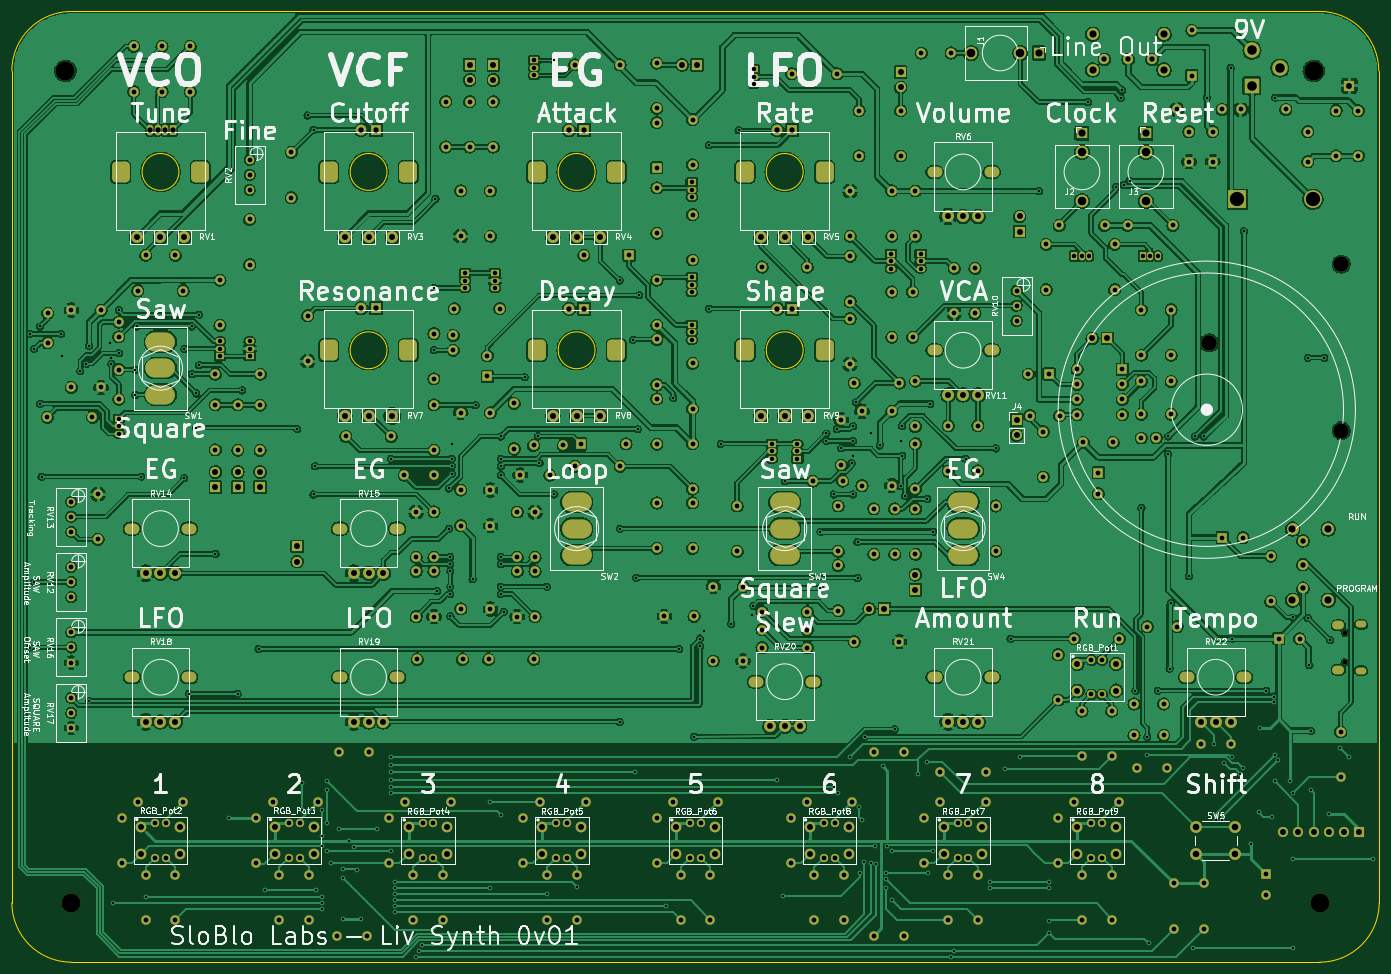
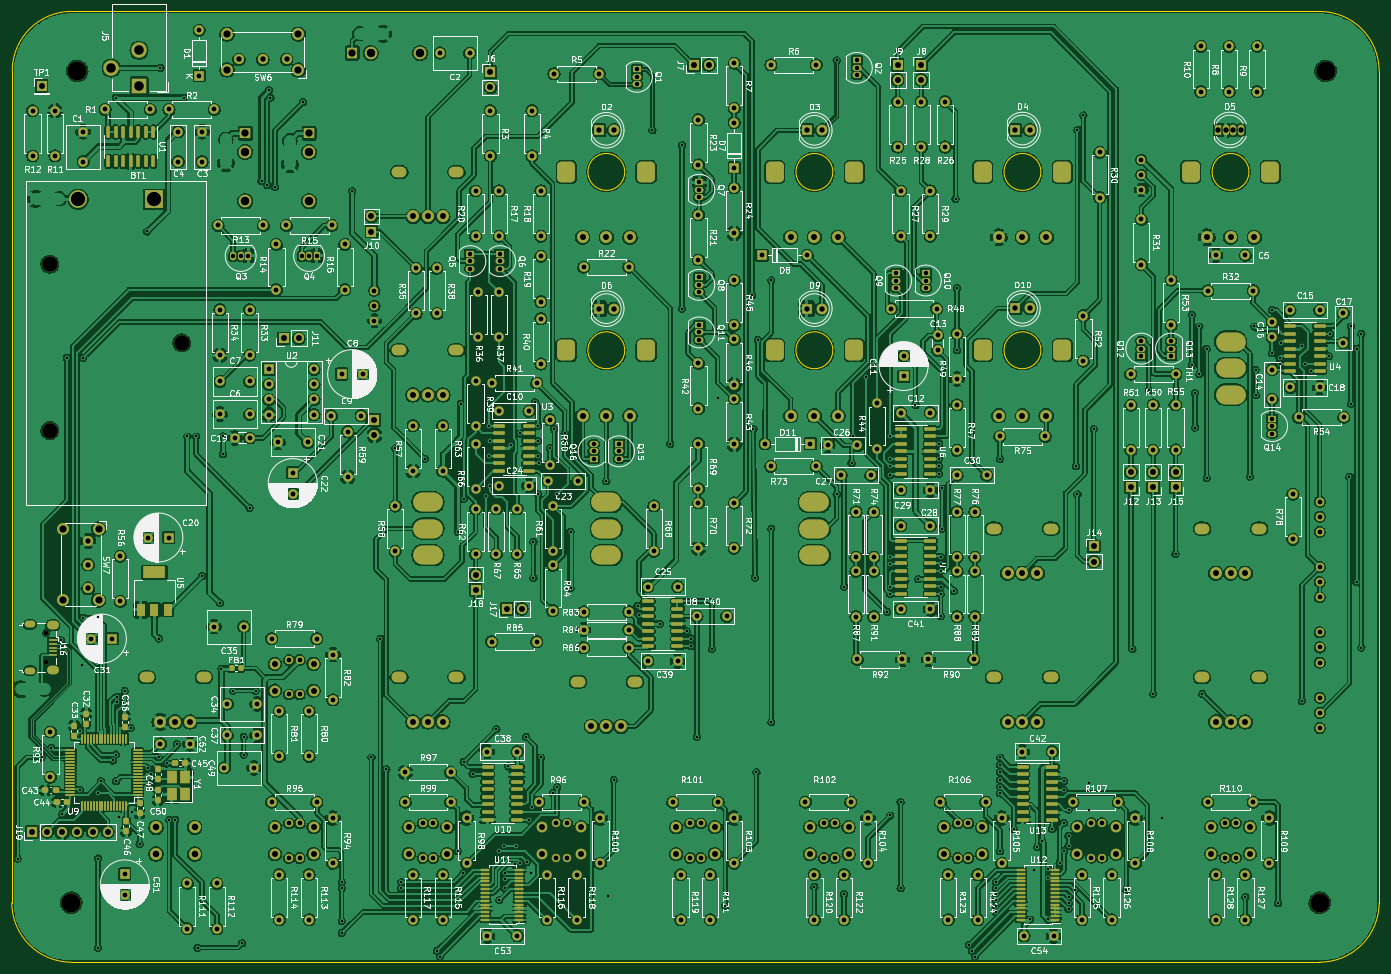
Circuit board: 11 layer files. Board 230.0 x 159.9 mm.
- bottom_copper: LivSynth_Hardware-B_Cu.gbr (2324576 bytes)
- bottom_mask: LivSynth_Hardware-B_Mask.gbr (35472 bytes)
- paste: LivSynth_Hardware-B_Paste.gbr (9910 bytes)
- bottom_silk: LivSynth_Hardware-B_Silkscreen.gbr (368232 bytes)
- outline: LivSynth_Hardware-Edge_Cuts.gbr (1694 bytes)
- top_copper: LivSynth_Hardware-F_Cu.gbr (1665932 bytes)
- top_mask: LivSynth_Hardware-F_Mask.gbr (26552 bytes)
- paste: LivSynth_Hardware-F_Paste.gbr (472 bytes)
- top_silk: LivSynth_Hardware-F_Silkscreen.gbr (133778 bytes)
- drill: LivSynth_Hardware-NPTH.drl (617 bytes)
- drill: LivSynth_Hardware-PTH.drl (16833 bytes)

=== bottom_copper: LivSynth_Hardware-B_Cu.gbr (2324576 bytes, source omitted) ===
=== bottom_mask: LivSynth_Hardware-B_Mask.gbr (35472 bytes, source omitted) ===
=== paste: LivSynth_Hardware-B_Paste.gbr (9910 bytes, source omitted) ===
=== bottom_silk: LivSynth_Hardware-B_Silkscreen.gbr (368232 bytes, source omitted) ===
=== outline: LivSynth_Hardware-Edge_Cuts.gbr ===
%TF.GenerationSoftware,KiCad,Pcbnew,(6.0.8-1)-1*%
%TF.CreationDate,2022-09-30T17:55:38+02:00*%
%TF.ProjectId,LivSynth_Hardware,4c697653-796e-4746-985f-486172647761,0v01*%
%TF.SameCoordinates,Original*%
%TF.FileFunction,Profile,NP*%
%FSLAX46Y46*%
G04 Gerber Fmt 4.6, Leading zero omitted, Abs format (unit mm)*
G04 Created by KiCad (PCBNEW (6.0.8-1)-1) date 2022-09-30 17:55:38*
%MOMM*%
%LPD*%
G01*
G04 APERTURE LIST*
%TA.AperFunction,Profile*%
%ADD10C,0.150000*%
%TD*%
%TA.AperFunction,Profile*%
%ADD11C,0.100000*%
%TD*%
G04 APERTURE END LIST*
D10*
X309928932Y-78000000D02*
X310000000Y-217928932D01*
X79999968Y-217928932D02*
G75*
G03*
X90000000Y-227928932I10000032J32D01*
G01*
X90000000Y-68015000D02*
X299928932Y-68000000D01*
X300000000Y-227928900D02*
G75*
G03*
X310000000Y-217928932I0J10000000D01*
G01*
X80000000Y-217928932D02*
X80000000Y-78015000D01*
X90000000Y-227928932D02*
X300000000Y-227928932D01*
X90000000Y-68015000D02*
G75*
G03*
X80000000Y-78015000I0J-10000000D01*
G01*
X309928900Y-78000000D02*
G75*
G03*
X299928932Y-68000000I-10000000J0D01*
G01*
D11*
%TO.C,RV5*%
X213100000Y-95000000D02*
G75*
G03*
X213100000Y-95000000I-3100000J0D01*
G01*
%TO.C,RV4*%
X178100000Y-95000000D02*
G75*
G03*
X178100000Y-95000000I-3100000J0D01*
G01*
%TO.C,RV7*%
X143100000Y-125000000D02*
G75*
G03*
X143100000Y-125000000I-3100000J0D01*
G01*
%TO.C,RV8*%
X178100000Y-125000000D02*
G75*
G03*
X178100000Y-125000000I-3100000J0D01*
G01*
%TO.C,RV1*%
X108100000Y-95000000D02*
G75*
G03*
X108100000Y-95000000I-3100000J0D01*
G01*
%TO.C,RV3*%
X143100000Y-95000000D02*
G75*
G03*
X143100000Y-95000000I-3100000J0D01*
G01*
%TO.C,RV9*%
X213100000Y-125000000D02*
G75*
G03*
X213100000Y-125000000I-3100000J0D01*
G01*
%TD*%
M02*

=== top_copper: LivSynth_Hardware-F_Cu.gbr (1665932 bytes, source omitted) ===
=== top_mask: LivSynth_Hardware-F_Mask.gbr (26552 bytes, source omitted) ===
=== paste: LivSynth_Hardware-F_Paste.gbr ===
%TF.GenerationSoftware,KiCad,Pcbnew,(6.0.8-1)-1*%
%TF.CreationDate,2022-09-30T17:55:38+02:00*%
%TF.ProjectId,LivSynth_Hardware,4c697653-796e-4746-985f-486172647761,0v01*%
%TF.SameCoordinates,Original*%
%TF.FileFunction,Paste,Top*%
%TF.FilePolarity,Positive*%
%FSLAX46Y46*%
G04 Gerber Fmt 4.6, Leading zero omitted, Abs format (unit mm)*
G04 Created by KiCad (PCBNEW (6.0.8-1)-1) date 2022-09-30 17:55:38*
%MOMM*%
%LPD*%
G01*
G04 APERTURE LIST*
G04 APERTURE END LIST*
M02*

=== top_silk: LivSynth_Hardware-F_Silkscreen.gbr (133778 bytes, source omitted) ===
=== drill: LivSynth_Hardware-NPTH.drl ===
M48
; DRILL file {KiCad (6.0.8-1)-1} date 2022 September 30, Friday 17:55:21
; FORMAT={-:-/ absolute / metric / decimal}
; #@! TF.CreationDate,2022-09-30T17:55:21+02:00
; #@! TF.GenerationSoftware,Kicad,Pcbnew,(6.0.8-1)-1
; #@! TF.FileFunction,NonPlated,1,2,NPTH
FMAT,2
METRIC
; #@! TA.AperFunction,NonPlated,NPTH,ComponentDrill
T1C0.800
; #@! TA.AperFunction,NonPlated,NPTH,ComponentDrill
T2C2.600
; #@! TA.AperFunction,NonPlated,NPTH,ComponentDrill
T3C3.200
%
G90
G05
T1
X304.2Y-172.5
X304.2Y-177.5
T2
X281.4Y-123.75
X303.6Y-110.5
X303.6Y-138.5
T3
X89.0Y-78.015
X90.0Y-217.929
X299.0Y-78.015
X300.0Y-217.929
T0
M30

=== drill: LivSynth_Hardware-PTH.drl (16833 bytes, source omitted) ===
